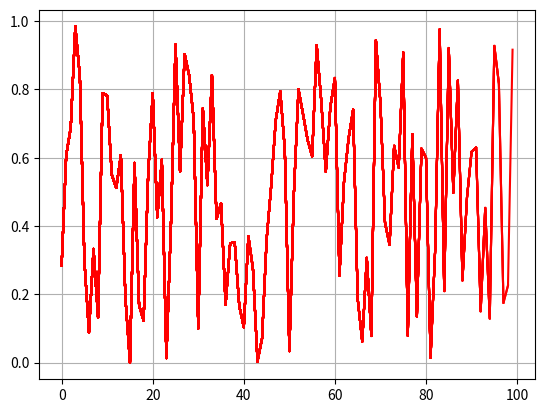

Write the Python code that produced this figure.
# Even more plotting
#
# https://matplotlib.org/gallery.html
#
# [redacted]
# [email redacted]
# [redacted]

import time
from random import random
import numpy as np
import matplotlib.pyplot as plt
plt.ion()


D = []
for i in range(100):
    
    D.append(random())
    
    plt.plot(D, 'r')
    plt.grid(True)
    plt.pause(0.05)


plt.ioff()
